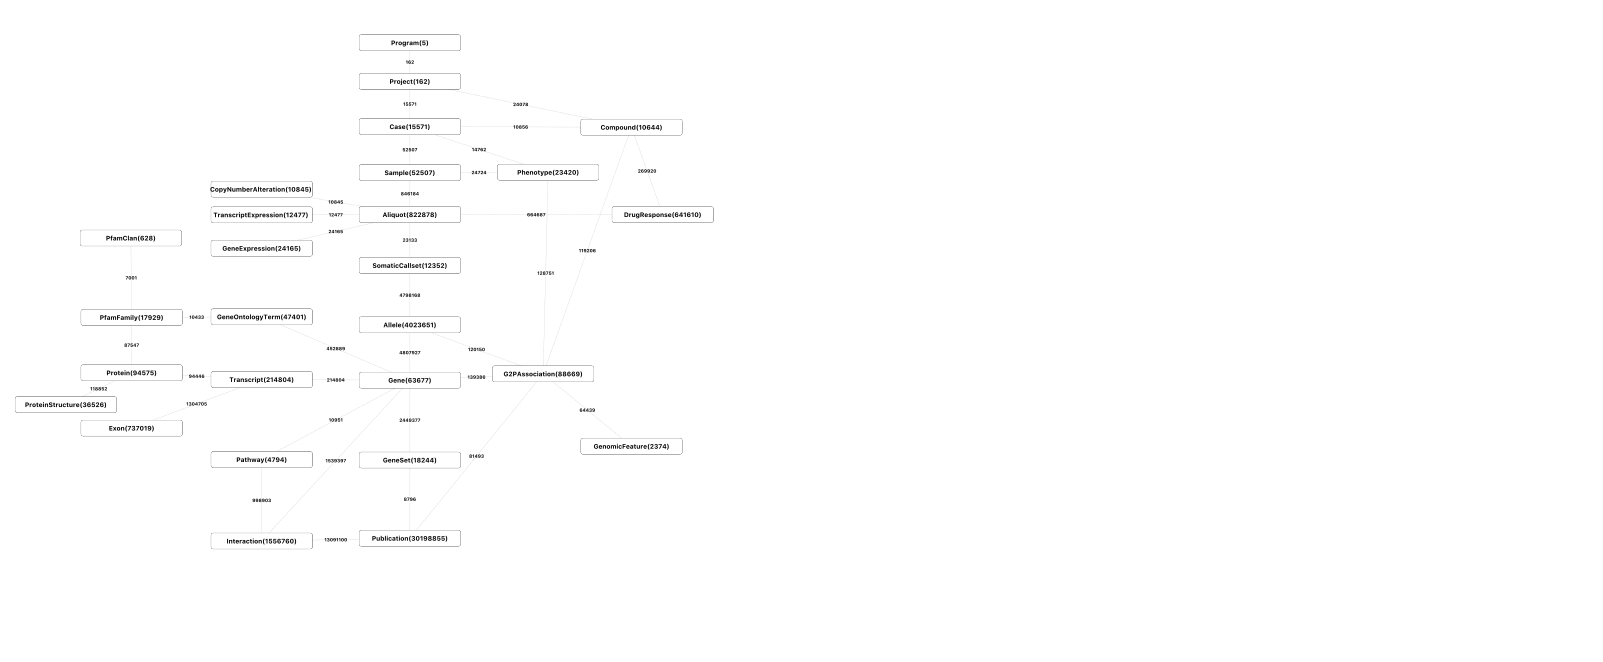

Data behind this chart, as committed beside it:
parent	name	child	count	edge
Aliquot	gene_expressions(24165)	GeneExpression	24165	gene_expressions
Aliquot	somatic_callsets(23133)	SomaticCallset	23133	somatic_callsets
Aliquot	copy_number_alterations(10845)	CopyNumberAlteration	10845	copy_number_alterations
Aliquot	sample(846184)	Sample	846184	sample
Aliquot	transcript_expressions(12477)	TranscriptExpression	12477	transcript_expressions
Aliquot	drug_response(664687)	DrugResponse	664687	drug_response
Allele	gene(4807927)	Gene	4807927	gene
Allele	g2p_associations(120150)	G2PAssociation	120150	g2p_associations
Allele	somatic_callsets(4798168)	SomaticCallset	4798168	somatic_callsets
Case	same_as(3662)	Case	3662	same_as
Case	compounds(10856)	Compound	10856	compounds
Case	samples(52507)	Sample	52507	samples
Case	projects(15571)	Project	15571	projects
Case	phenotypes(14762)	Phenotype	14762	phenotypes
Compound	cases(10856)	Case	10856	cases
Compound	drug_responses(269920)	DrugResponse	269920	drug_responses
Compound	g2p_associations(119206)	G2PAssociation	119206	g2p_associations
Compound	projects(24078)	Project	24078	projects
CopyNumberAlteration	aliquot(10845)	Aliquot	10845	aliquot
DrugResponse	compounds(269920)	Compound	269920	compounds
DrugResponse	aliquot(664687)	Aliquot	664687	aliquot
Exon	transcripts(1304705)	Transcript	1304705	transcripts
G2PAssociation	phenotypes(128751)	Phenotype	128751	phenotypes
G2PAssociation	publications(81493)	Publication	81493	publications
G2PAssociation	alleles(120150)	Allele	120150	alleles
G2PAssociation	compounds(119206)	Compound	119206	compounds
G2PAssociation	genomic_features(64439)	GenomicFeature	64439	genomic_features
G2PAssociation	genes(139386)	Gene	139386	genes
Gene	transcripts(214804)	Transcript	214804	transcripts
Gene	pathways(10951)	Pathway	10951	pathways
Gene	alleles(4807927)	Allele	4807927	alleles
Gene	gene_sets(2449377)	GeneSet	2449377	gene_sets
Gene	gene_ontology_terms(452889)	GeneOntologyTerm	452889	gene_ontology_terms
Gene	interaction_input(1543259)	Interaction	1543259	interaction_input
Gene	g2p_associations(139386)	G2PAssociation	139386	g2p_associations
GeneExpression	aliquot(24165)	Aliquot	24165	aliquot
GeneOntologyTerm	child_terms(76984)	GeneOntologyTerm	76984	child_terms
GeneOntologyTerm	pfam_families(10433)	PfamFamily	10433	pfam_families
GeneOntologyTerm	genes(452889)	Gene	452889	genes
GeneOntologyTerm	parent_terms(76984)	GeneOntologyTerm	76984	parent_terms
GeneSet	genes(2449377)	Gene	2449377	genes
GeneSet	publications(8796)	Publication	8796	publications
GenomicFeature	g2p_associations(64439)	G2PAssociation	64439	g2p_associations
Interaction	publications(13091100)	Publication	13091100	publications
Interaction	interaction_output(1539397)	Gene	1539397	interaction_output
Interaction	pathways(998903)	Pathway	998903	pathways
Pathway	interactions(998903)	Interaction	998903	interactions
Pathway	genes(10951)	Gene	10951	genes
PfamClan	pfam_families(7001)	PfamFamily	7001	pfam_families
PfamFamily	proteins(87547)	Protein	87547	proteins
PfamFamily	gene_ontology_terms(10433)	GeneOntologyTerm	10433	gene_ontology_terms
PfamFamily	pfam_clans(7001)	PfamClan	7001	pfam_clans
Phenotype	child_terms(37700)	Phenotype	37700	child_terms
Phenotype	g2p_associations(128751)	G2PAssociation	128751	g2p_associations
Phenotype	samples(24724)	Sample	24724	samples
Phenotype	cases(14762)	Case	14762	cases
Phenotype	parent_terms(37700)	Phenotype	37700	parent_terms
Program	projects(162)	Project	162	projects
Project	cases(15571)	Case	15571	cases
Project	programs(162)	Program	162	programs
... 17 more rows
